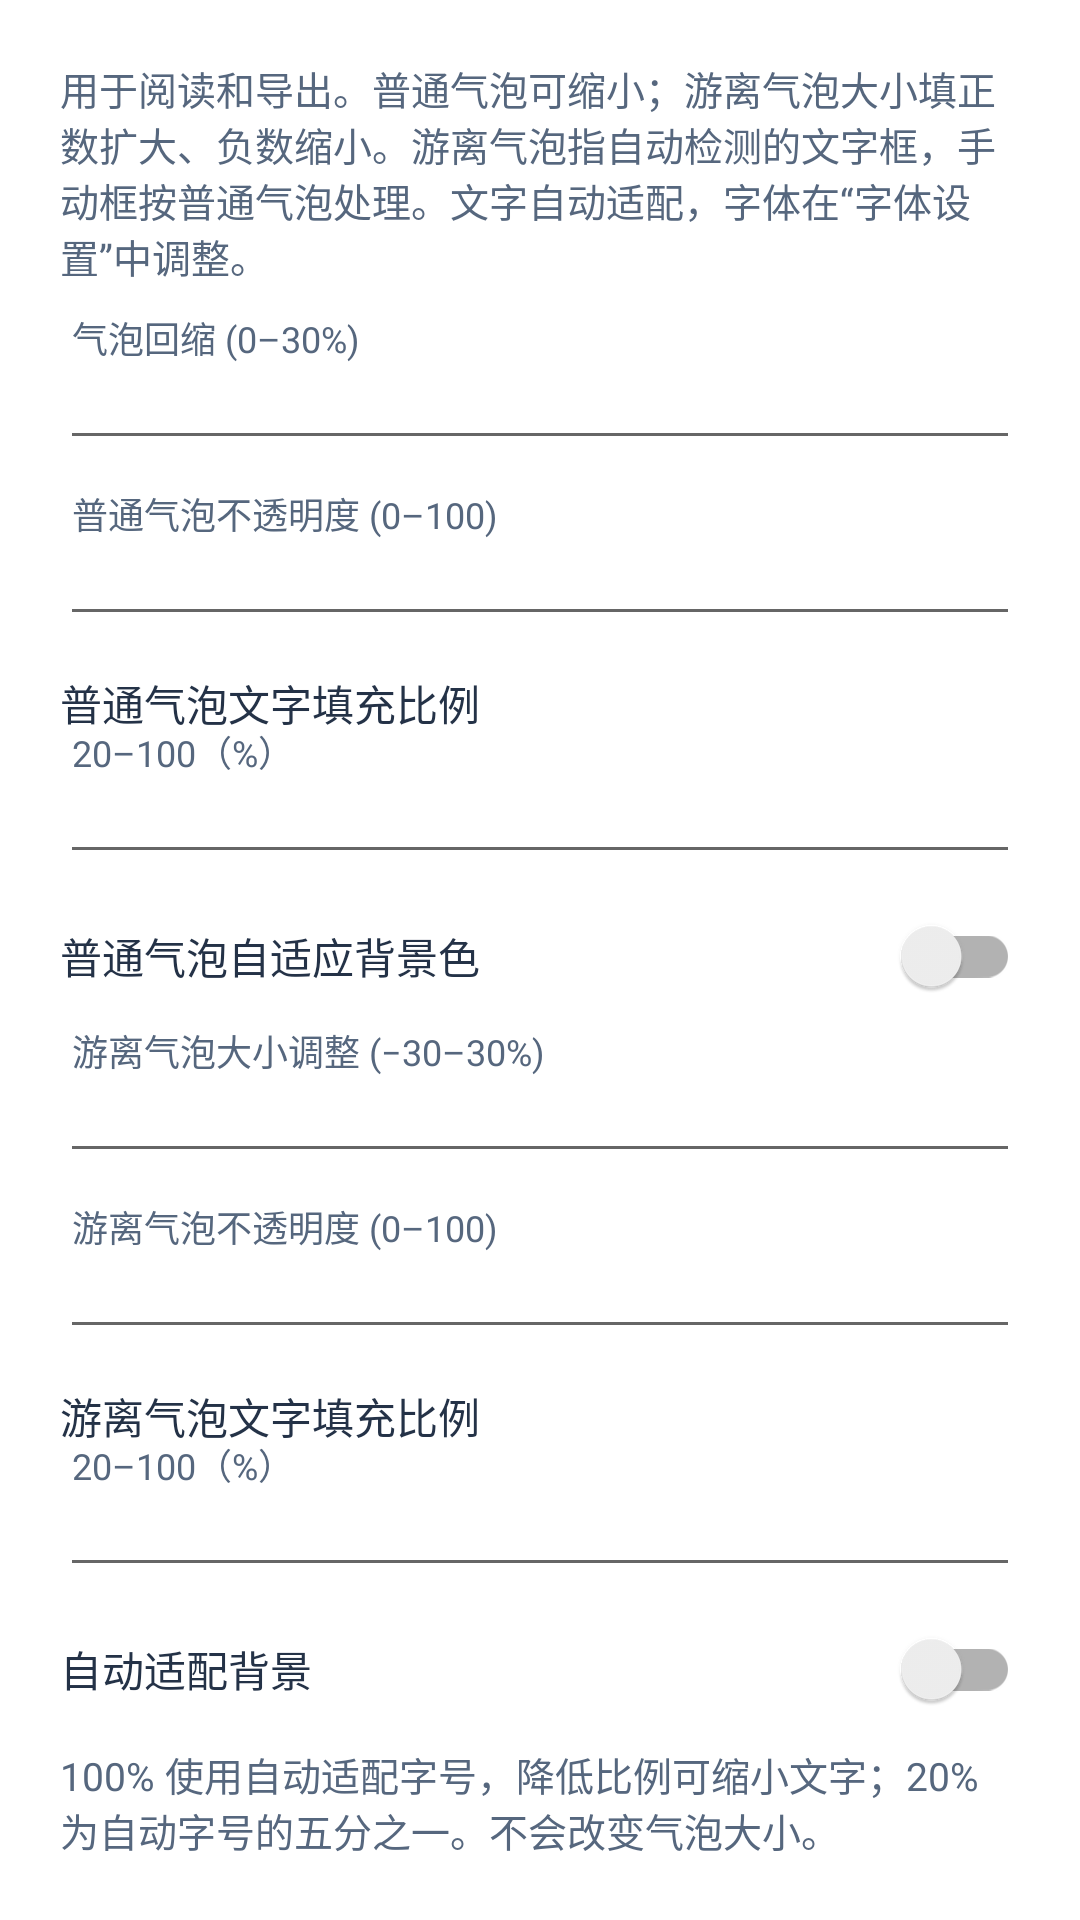

Here is an Android app screen rendered from its layout file. Give the layout XML and the strings, colors and styles it references.
<!-- AndroidManifest.xml: application theme Theme.MangaTranslator -->
<!-- res/layout/dialog_normal_bubble_render_settings.xml -->
<?xml version="1.0" encoding="utf-8"?>
<ScrollView xmlns:android="http://schemas.android.com/apk/res/android"
    android:layout_width="match_parent"
    android:layout_height="wrap_content"
    android:clipToPadding="false">

    <LinearLayout
        android:layout_width="match_parent"
        android:layout_height="wrap_content"
        android:orientation="vertical"
        android:padding="20dp">

        <TextView
            android:layout_width="match_parent"
            android:layout_height="wrap_content"
            android:text="@string/normal_bubble_render_settings_note"
            android:textColor="?attr/dialogHintTextColor"
            android:textSize="13sp" />

        <com.google.android.material.textfield.TextInputLayout
            style="@style/Widget.MangaTranslator.Input"
            android:layout_width="match_parent"
            android:layout_height="wrap_content"
            android:layout_marginTop="12dp"
            android:hint="@string/normal_bubble_shrink_percent_hint">

            <com.google.android.material.textfield.TextInputEditText
                android:id="@+id/normal_bubble_shrink_percent_input"
                style="@style/Widget.MangaTranslator.EditText"
                android:layout_width="match_parent"
                android:layout_height="wrap_content"
                android:inputType="number" />
        </com.google.android.material.textfield.TextInputLayout>

        <com.google.android.material.textfield.TextInputLayout
            style="@style/Widget.MangaTranslator.Input"
            android:layout_width="match_parent"
            android:layout_height="wrap_content"
            android:layout_marginTop="12dp"
            android:hint="@string/normal_bubble_opacity_percent_hint">

            <com.google.android.material.textfield.TextInputEditText
                android:id="@+id/normal_bubble_opacity_percent_input"
                style="@style/Widget.MangaTranslator.EditText"
                android:layout_width="match_parent"
                android:layout_height="wrap_content"
                android:inputType="number" />
        </com.google.android.material.textfield.TextInputLayout>

        <TextView
            android:layout_width="match_parent"
            android:layout_height="wrap_content"
            android:layout_marginTop="12dp"
            android:labelFor="@id/normal_bubble_text_fill_percent_input"
            android:text="@string/normal_bubble_text_fill_percent_label"
            android:textColor="?attr/dialogTextColor" />

        <com.google.android.material.textfield.TextInputLayout
            style="@style/Widget.MangaTranslator.Input"
            android:layout_width="match_parent"
            android:layout_height="wrap_content"
            android:hint="@string/bubble_text_fill_percent_range">

            <com.google.android.material.textfield.TextInputEditText
                android:id="@+id/normal_bubble_text_fill_percent_input"
                style="@style/Widget.MangaTranslator.EditText"
                android:layout_width="match_parent"
                android:layout_height="wrap_content"
                android:inputType="number"
                android:maxLength="3" />
        </com.google.android.material.textfield.TextInputLayout>

        <androidx.appcompat.widget.SwitchCompat
            android:id="@+id/normal_bubble_auto_adapt_color_switch"
            android:layout_width="match_parent"
            android:layout_height="wrap_content"
            android:layout_marginTop="14dp"
            android:text="@string/normal_bubble_auto_adapt_color"
            android:textColor="?attr/dialogTextColor" />

        <com.google.android.material.textfield.TextInputLayout
            style="@style/Widget.MangaTranslator.Input"
            android:layout_width="match_parent"
            android:layout_height="wrap_content"
            android:layout_marginTop="12dp"
            android:hint="@string/normal_bubble_free_shrink_percent_hint">

            <com.google.android.material.textfield.TextInputEditText
                android:id="@+id/normal_bubble_free_shrink_percent_input"
                style="@style/Widget.MangaTranslator.EditText"
                android:layout_width="match_parent"
                android:layout_height="wrap_content"
                android:inputType="numberSigned" />
        </com.google.android.material.textfield.TextInputLayout>

        <com.google.android.material.textfield.TextInputLayout
            style="@style/Widget.MangaTranslator.Input"
            android:layout_width="match_parent"
            android:layout_height="wrap_content"
            android:layout_marginTop="12dp"
            android:hint="@string/normal_bubble_free_opacity_percent_hint">

            <com.google.android.material.textfield.TextInputEditText
                android:id="@+id/normal_bubble_free_opacity_percent_input"
                style="@style/Widget.MangaTranslator.EditText"
                android:layout_width="match_parent"
                android:layout_height="wrap_content"
                android:inputType="number" />
        </com.google.android.material.textfield.TextInputLayout>

        <TextView
            android:layout_width="match_parent"
            android:layout_height="wrap_content"
            android:layout_marginTop="12dp"
            android:labelFor="@id/normal_bubble_free_text_fill_percent_input"
            android:text="@string/normal_bubble_free_text_fill_percent_label"
            android:textColor="?attr/dialogTextColor" />

        <com.google.android.material.textfield.TextInputLayout
            style="@style/Widget.MangaTranslator.Input"
            android:layout_width="match_parent"
            android:layout_height="wrap_content"
            android:hint="@string/bubble_text_fill_percent_range">

            <com.google.android.material.textfield.TextInputEditText
                android:id="@+id/normal_bubble_free_text_fill_percent_input"
                style="@style/Widget.MangaTranslator.EditText"
                android:layout_width="match_parent"
                android:layout_height="wrap_content"
                android:inputType="number"
                android:maxLength="3" />
        </com.google.android.material.textfield.TextInputLayout>

        <androidx.appcompat.widget.SwitchCompat
            android:id="@+id/normal_bubble_free_auto_adapt_color_switch"
            android:layout_width="match_parent"
            android:layout_height="wrap_content"
            android:layout_marginTop="14dp"
            android:text="@string/normal_bubble_free_auto_adapt_color"
            android:textColor="?attr/dialogTextColor" />

        <TextView
            android:layout_width="match_parent"
            android:layout_height="wrap_content"
            android:layout_marginTop="12dp"
            android:text="@string/bubble_text_fill_percent_note"
            android:textColor="?attr/dialogHintTextColor"
            android:textSize="13sp" />

    </LinearLayout>
</ScrollView>
<!-- resources referenced by this layout -->
<resources>
  <string name="bubble_text_fill_percent_note" formatted="false">100% 使用自动适配字号，降低比例可缩小文字；20% 为自动字号的五分之一。不会改变气泡大小。</string>
  <string name="bubble_text_fill_percent_range" formatted="false">20–100（%）</string>
  <string name="normal_bubble_auto_adapt_color">普通气泡自适应背景色</string>
  <string name="normal_bubble_free_auto_adapt_color">自动适配背景</string>
  <string name="normal_bubble_free_opacity_percent_hint">游离气泡不透明度 (0–100)</string>
  <string name="normal_bubble_free_shrink_percent_hint">游离气泡大小调整 (−30–30%)</string>
  <string name="normal_bubble_free_text_fill_percent_label" formatted="false">游离气泡文字填充比例</string>
  <string name="normal_bubble_opacity_percent_hint">普通气泡不透明度 (0–100)</string>
  <string name="normal_bubble_render_settings_note" formatted="false">用于阅读和导出。普通气泡可缩小；游离气泡大小填正数扩大、负数缩小。游离气泡指自动检测的文字框，手动框按普通气泡处理。文字自动适配，字体在“字体设置”中调整。</string>
  <string name="normal_bubble_shrink_percent_hint">气泡回缩 (0–30%)</string>
  <string name="normal_bubble_text_fill_percent_label" formatted="false">普通气泡文字填充比例</string>
  <style name="Widget.MangaTranslator.EditText" parent="">
          <item name="android:textColor">?attr/dialogTextColor</item>
          <item name="android:textColorHint">?attr/dialogHintTextColor</item>
      </style>
  <style name="Widget.MangaTranslator.Input" parent="">
          <item name="boxBackgroundMode">outline</item>
          <item name="expandedHintEnabled">false</item>
          <item name="boxCornerRadiusTopStart">0dp</item>
          <item name="boxCornerRadiusTopEnd">0dp</item>
          <item name="boxCornerRadiusBottomStart">0dp</item>
          <item name="boxCornerRadiusBottomEnd">0dp</item>
          <item name="boxStrokeColor">@color/input_stroke_color</item>
          <item name="hintTextColor">@color/input_hint_color</item>
          <item name="android:textColorHint">@color/input_hint_color</item>
      </style>
  <color name="light_accent">#245FC2</color>
  <color name="light_decor">#3674D9</color>
  <color name="light_base">#FFFFFF</color>
  <color name="light_surface">#FFFFFF</color>
  <color name="light_surface_alt">#F0F6FF</color>
  <color name="light_button">#E8F1FF</color>
  <color name="light_hero_end">#D7EEFA</color>
  <color name="light_button_text">#204E91</color>
  <color name="light_foreground">#243247</color>
  <color name="light_muted_text">#56677E</color>
  <color name="light_outline">#8095B0</color>
  <color name="light_hero_start">#E4EFFF</color>
  <color name="light_hero_text">#193F70</color>
  <style name="Widget.MangaTranslator.Button" parent="Widget.AppCompat.Button">
          <item name="android:background">@drawable/bg_sticker_control</item>
          <item name="android:elevation">0dp</item>
          <item name="android:stateListAnimator">@null</item>
          <item name="android:textColor">@color/button_label_text</item>
          <item name="android:textAllCaps">false</item>
          <item name="android:textStyle">bold</item>
          <item name="android:minHeight">50dp</item>
          <item name="android:paddingStart">18dp</item>
          <item name="android:paddingEnd">18dp</item>
          <item name="android:paddingTop">10dp</item>
          <item name="android:paddingBottom">12dp</item>
      </style>
  <style name="Widget.MangaTranslator.AlertDialogButton" parent="Widget.MangaTranslator.Button">
          <item name="android:layout_marginBottom">0dp</item>
      </style>
</resources>
